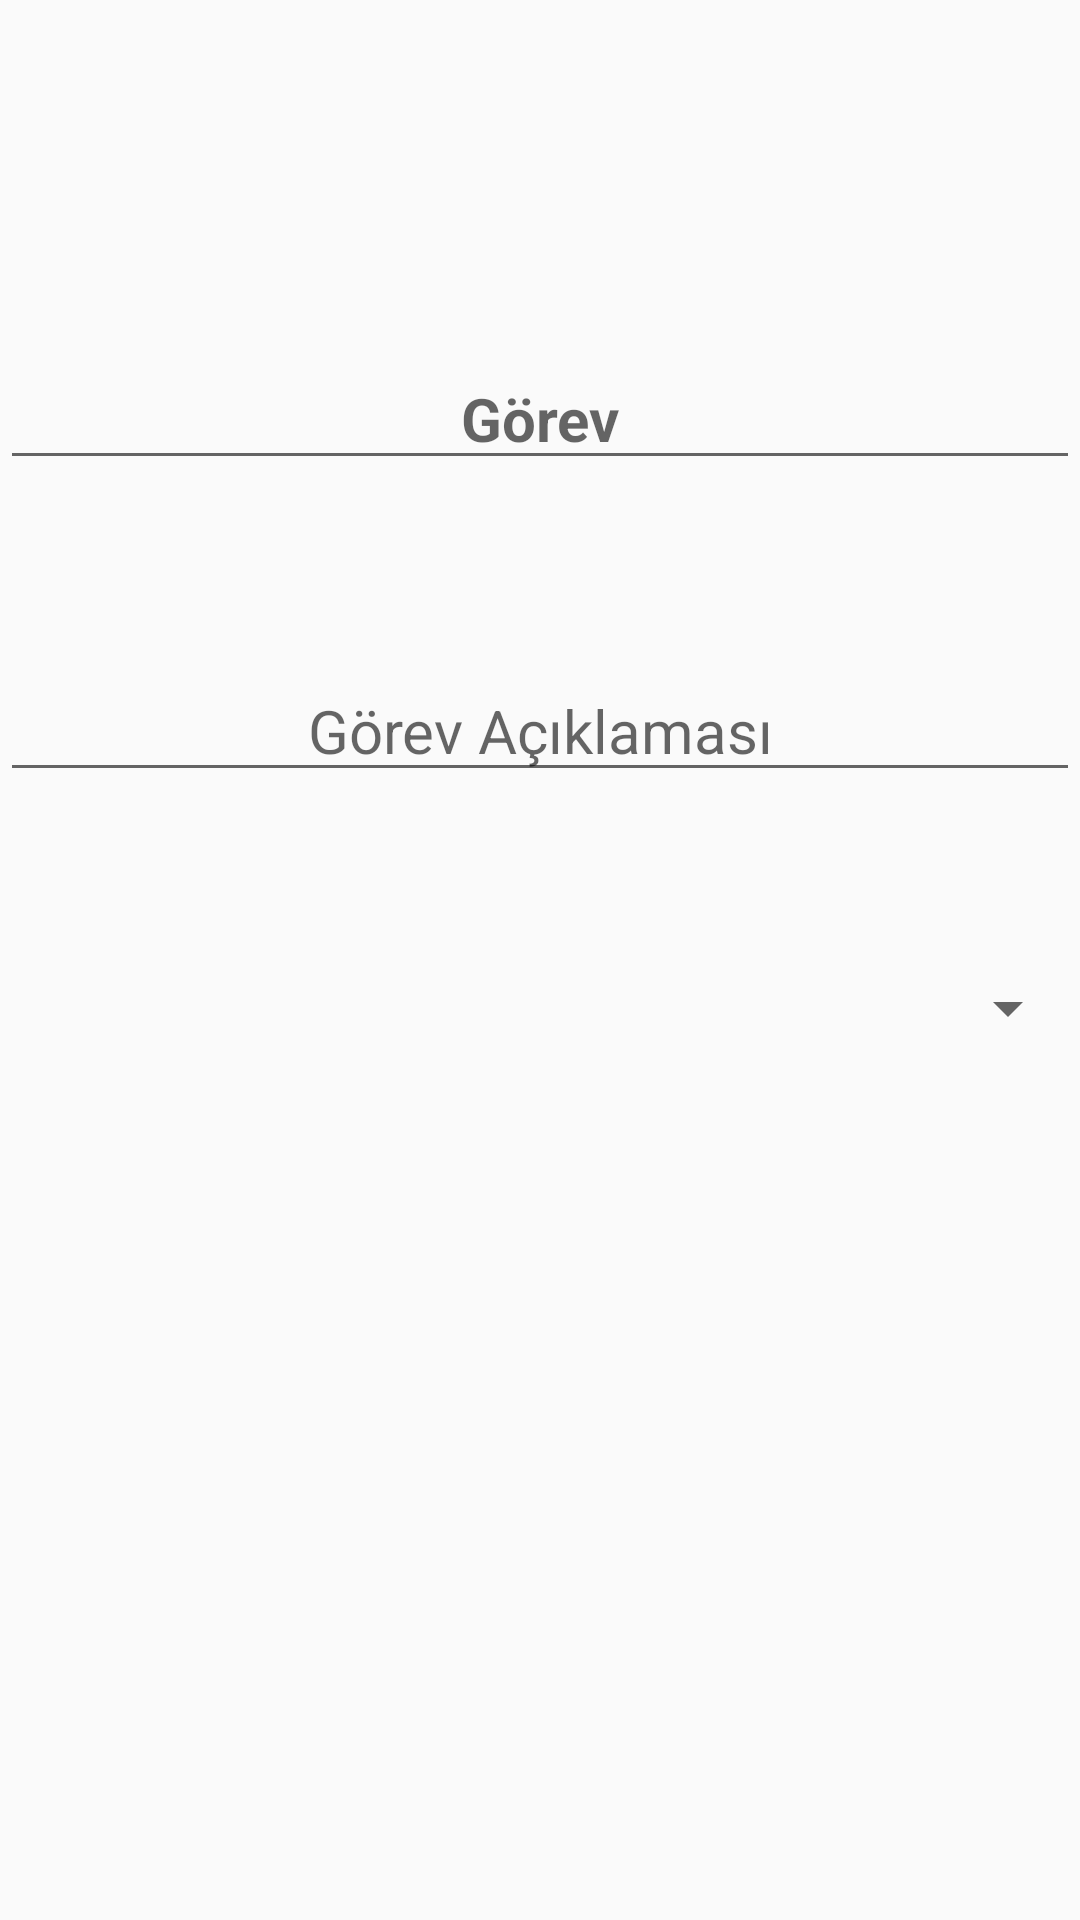

The Android layout XML behind this screen, and the referenced resources:
<!-- AndroidManifest.xml: application theme AppTheme -->
<!-- res/layout/fragment_manage_list.xml -->
<?xml version="1.0" encoding="utf-8"?>
<androidx.constraintlayout.widget.ConstraintLayout xmlns:android="http://schemas.android.com/apk/res/android"
    xmlns:app="http://schemas.android.com/apk/res-auto"
    xmlns:tools="http://schemas.android.com/tools"
    android:layout_width="match_parent"
    android:layout_height="match_parent"
    tools:context=".ManageListFragment">

    

    <EditText
        android:id="@+id/editText_manageList_title"
        android:layout_width="match_parent"
        android:layout_height="wrap_content"
        android:layout_marginTop="116dp"
        android:hint="Görev"
        android:textSize="20sp"
        android:textStyle="bold"
        android:textAlignment="center"
        app:layout_constraintEnd_toEndOf="parent"
        app:layout_constraintStart_toStartOf="parent"
        app:layout_constraintTop_toTopOf="parent" />

    <EditText
        android:id="@+id/editText_manageList_desc"
        android:layout_width="match_parent"
        android:layout_height="wrap_content"
        android:layout_marginTop="60dp"
        android:hint="Görev Açıklaması"
        android:textSize="20sp"
        android:textAlignment="center"
        app:layout_constraintEnd_toEndOf="parent"
        app:layout_constraintHorizontal_bias="0.533"
        app:layout_constraintStart_toStartOf="parent"
        app:layout_constraintTop_toBottomOf="@+id/editText_manageList_title" />

    <ImageButton
        android:id="@+id/imageButton_manageList_save"
        android:layout_width="wrap_content"
        android:layout_height="wrap_content"
        android:background="@null"
        android:scaleType="fitCenter"
        android:src="@drawable/save"
        app:layout_constraintBottom_toBottomOf="parent"
        app:layout_constraintEnd_toEndOf="parent"
        app:layout_constraintStart_toStartOf="parent"
        app:layout_constraintTop_toBottomOf="@+id/spinner_manageList_type"
        app:layout_constraintVertical_bias="0.47" />

    <Spinner
        android:id="@+id/spinner_manageList_type"
        android:layout_width="match_parent"
        android:layout_height="wrap_content"
        android:layout_marginTop="60dp"
        app:layout_constraintStart_toStartOf="parent"
        app:layout_constraintTop_toBottomOf="@+id/editText_manageList_desc"
        android:padding="10dip"
        android:singleLine="true" />


</androidx.constraintlayout.widget.ConstraintLayout>
<!-- resources referenced by this layout -->
<resources>
  <style name="AppTheme" parent="Theme.AppCompat.Light.DarkActionBar">
          
          <item name="colorPrimary">@color/colorPrimary</item>
          <item name="colorPrimaryDark">@color/colorPrimaryDark</item>
          <item name="colorAccent">@color/colorAccent</item>
      </style>
  <color name="colorPrimary">#6200EE</color>
  <color name="colorPrimaryDark">#3700B3</color>
  <color name="colorAccent">#03DAC5</color>
</resources>
